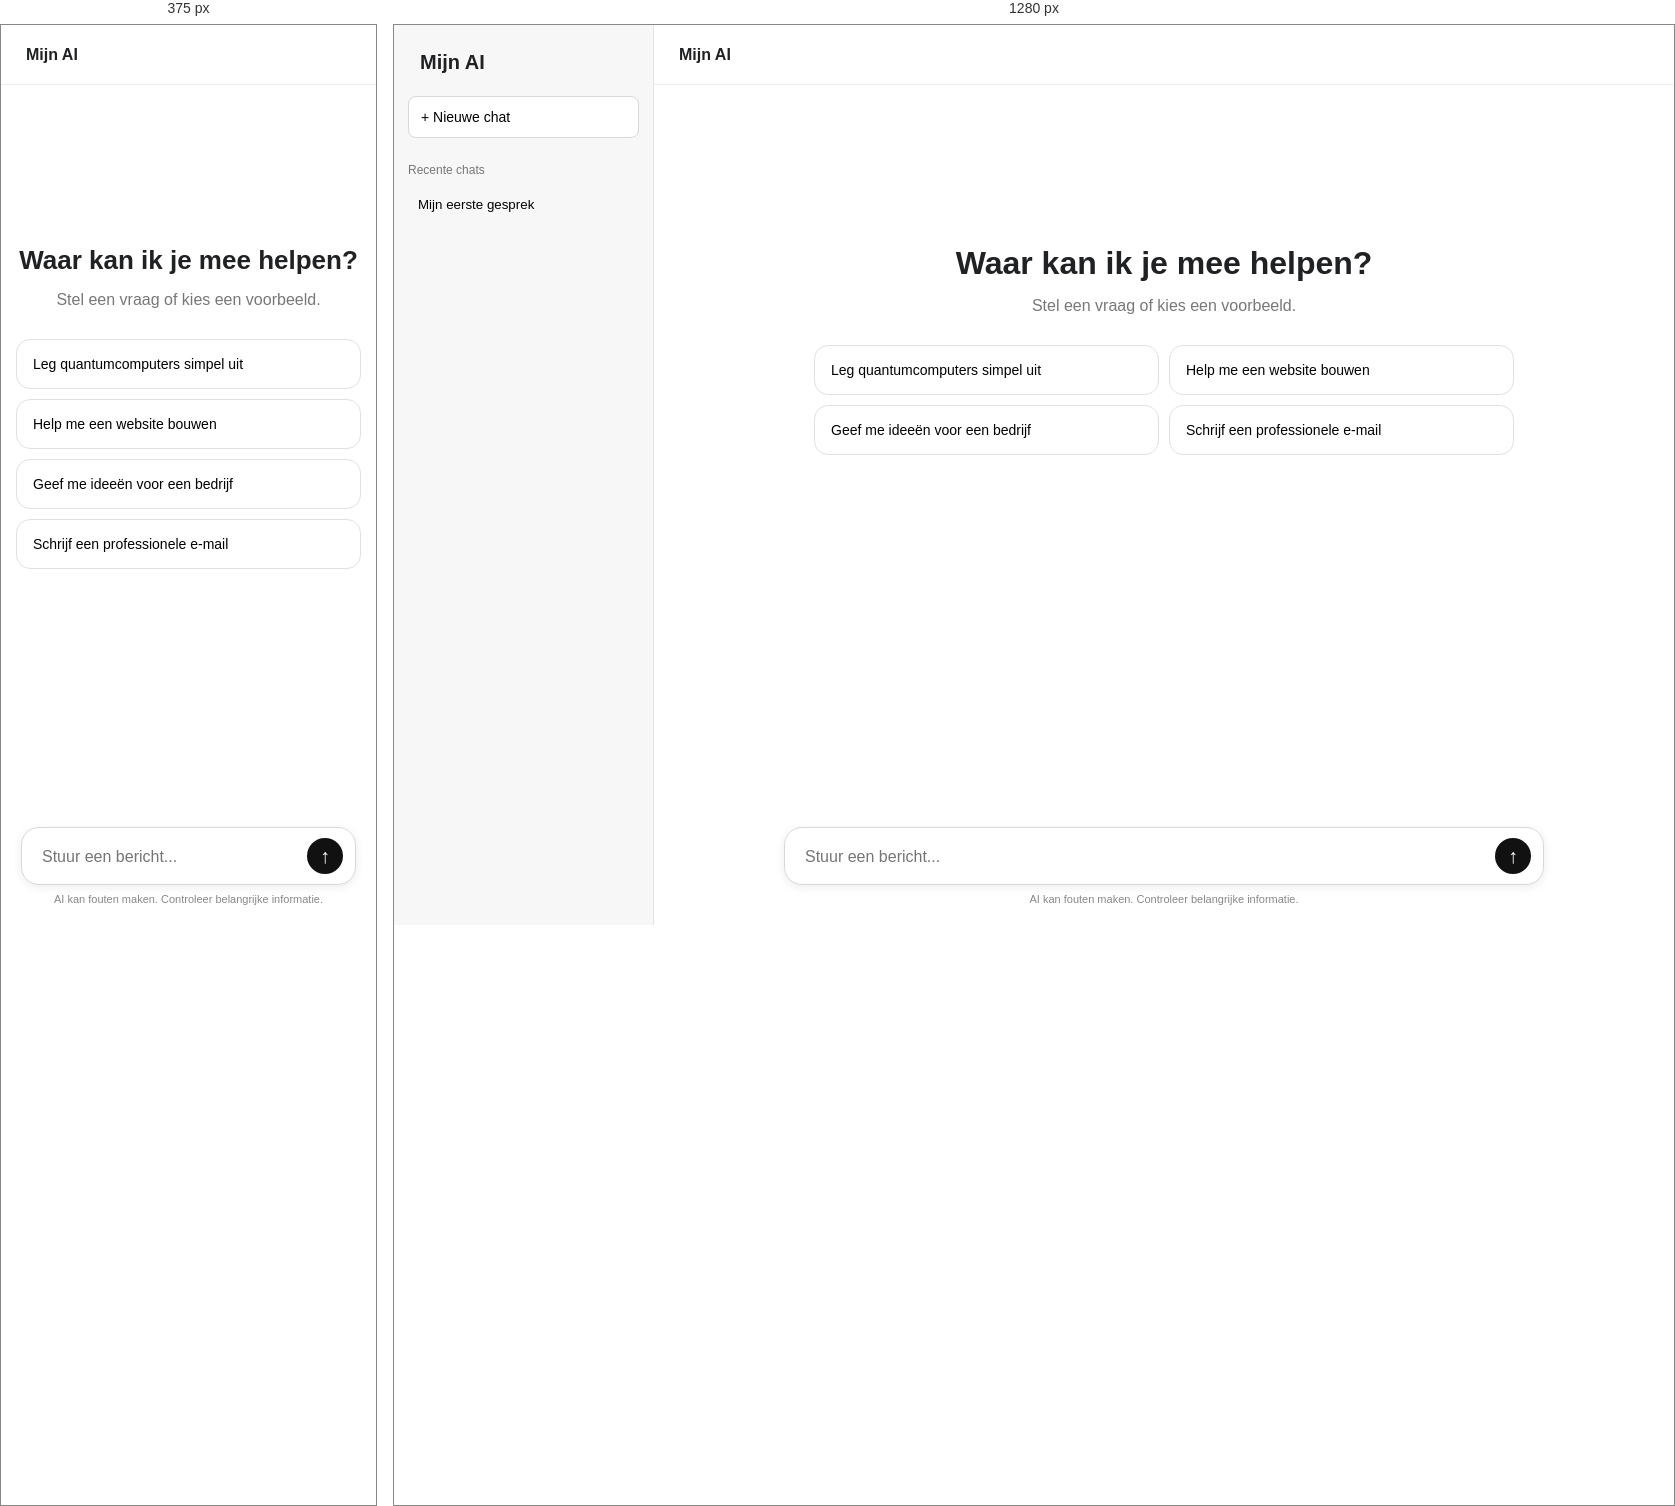
Rendered at 375 px and 1280 px, left to right.

<!-- file: index.html -->
<!DOCTYPE html>
<html lang="nl">

<head>
    <meta charset="UTF-8">
    <meta name="viewport" content="width=device-width, initial-scale=1.0">

    <title>Mijn AI</title>

    <link rel="stylesheet" href="style.css">
</head>

<body>

    <div class="app">

        <aside class="sidebar">

            <div class="logo">
                Mijn AI
            </div>

            <button class="new-chat">
                + Nieuwe chat
            </button>

            <div class="chat-history">

                <p class="history-title">
                    Recente chats
                </p>

                <button class="history-item">
                    Mijn eerste gesprek
                </button>

            </div>

        </aside>


        <main class="chat">

            <header class="topbar">
                <h2>Mijn AI</h2>
            </header>


            <section class="messages" id="messages">

                <div class="welcome">

                    <h1>
                        Waar kan ik je mee helpen?
                    </h1>

                    <p>
                        Stel een vraag of kies een voorbeeld.
                    </p>

                    <div class="suggestions">

                        <button class="suggestion">
                            Leg quantumcomputers simpel uit
                        </button>

                        <button class="suggestion">
                            Help me een website bouwen
                        </button>

                        <button class="suggestion">
                            Geef me ideeën voor een bedrijf
                        </button>

                        <button class="suggestion">
                            Schrijf een professionele e-mail
                        </button>

                    </div>

                </div>

            </section>


            <div class="input-area">

                <div class="input-box">

                    <textarea
                        id="messageInput"
                        placeholder="Stuur een bericht..."
                        rows="1"
                    ></textarea>

                    <button id="sendButton">
                        ↑
                    </button>

                </div>

                <p class="disclaimer">
                    AI kan fouten maken. Controleer belangrijke informatie.
                </p>

            </div>

        </main>

    </div>

    <script src="script.js"></script>

</body>

</html>


/* @media block from style.css */
@media (max-width: 700px) {

    .sidebar {
        display: none;
    }

    .messages {
        padding-left: 15px;
        padding-right: 15px;
    }

    .welcome h1 {
        font-size: 26px;
    }

    .suggestions {
        grid-template-columns: 1fr;
    }

}